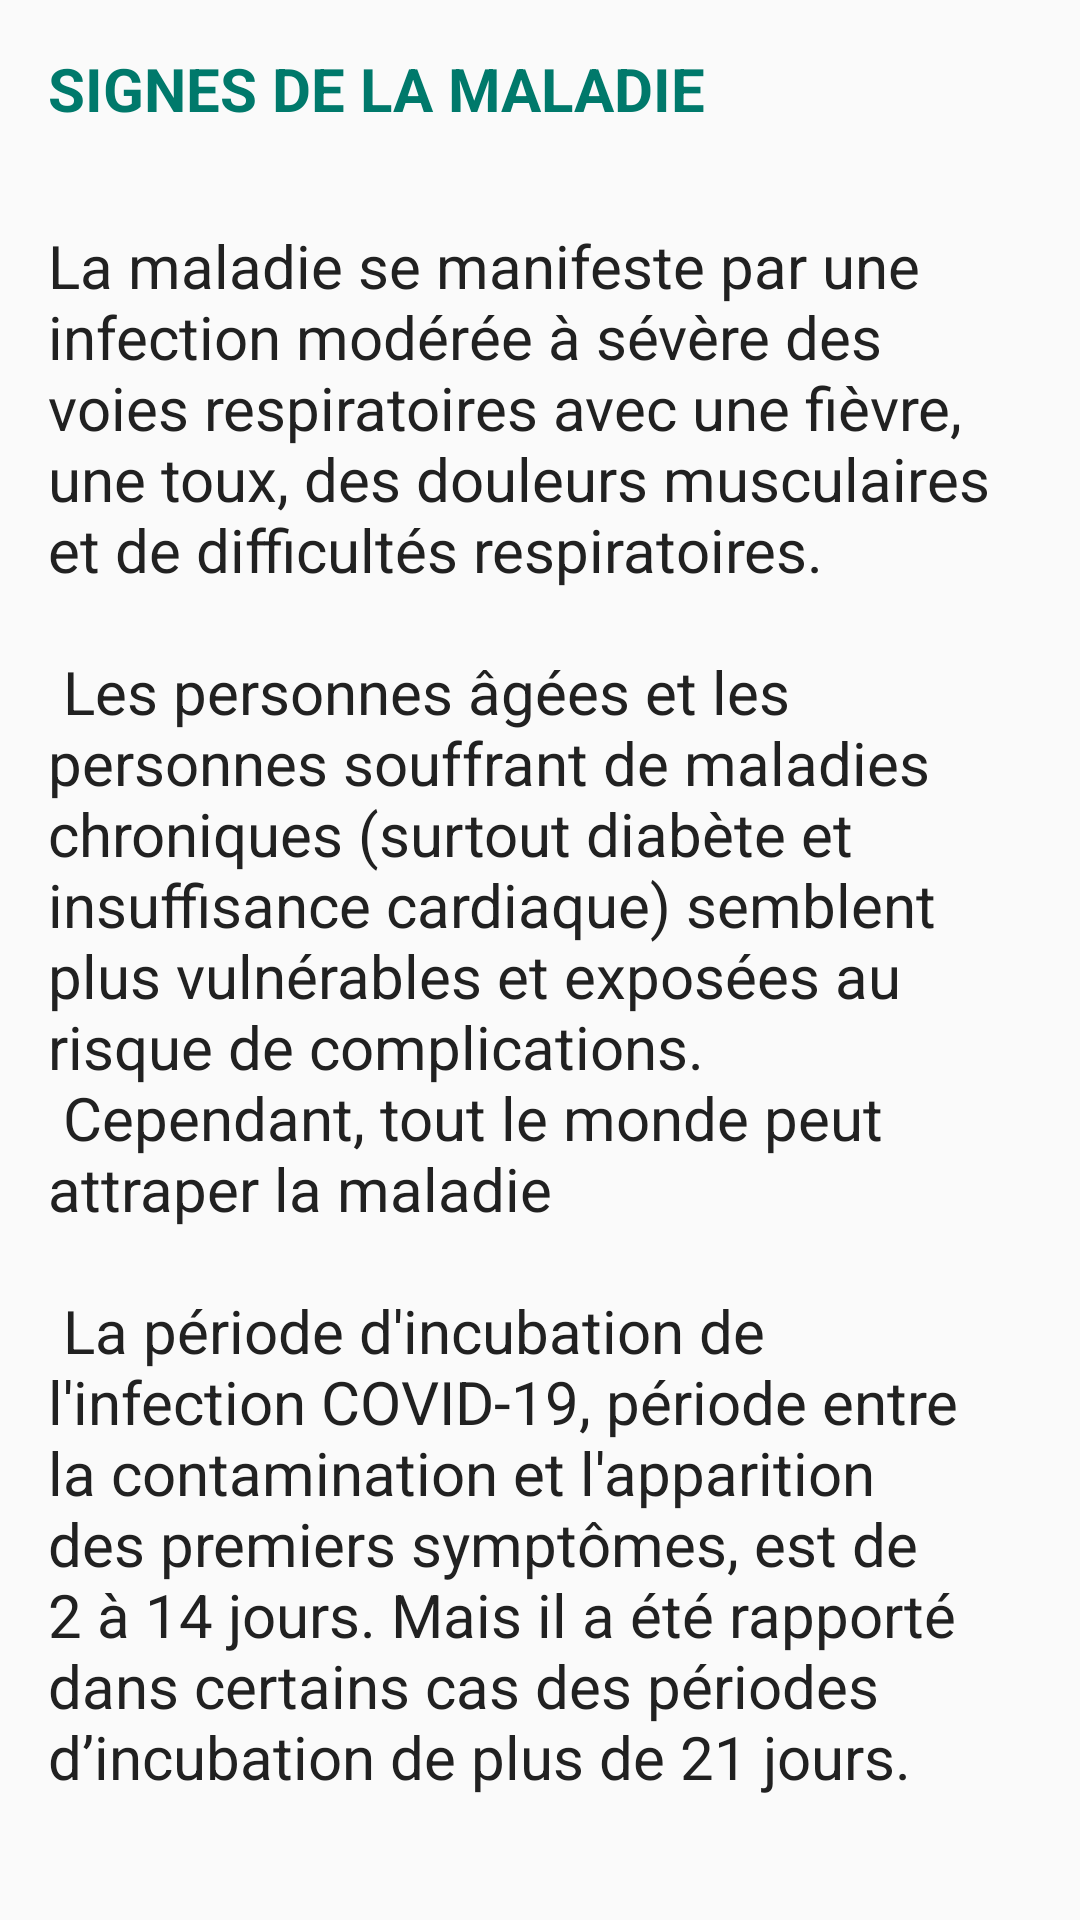

This screen was rendered from an Android layout file. Write that file and the resources it references.
<!-- AndroidManifest.xml: application theme AppTheme -->
<!-- res/layout/content_signes.xml -->
<?xml version="1.0" encoding="utf-8"?>
<androidx.core.widget.NestedScrollView xmlns:android="http://schemas.android.com/apk/res/android"
    xmlns:app="http://schemas.android.com/apk/res-auto"
    xmlns:tools="http://schemas.android.com/tools"
    android:layout_width="match_parent"
    android:layout_height="match_parent"
    app:layout_behavior="@string/appbar_scrolling_view_behavior"
    >
    <LinearLayout
        android:layout_width="match_parent"
        android:layout_height="match_parent"
        android:orientation="vertical">

        <TextView
            android:layout_width="wrap_content"
            android:layout_height="wrap_content"
            android:textSize="20sp"
            android:textStyle="bold"
            android:textColor="@color/colorPrimaryDark"
            android:layout_margin="@dimen/text_margin"
            android:text="SIGNES DE LA MALADIE" />

        <TextView
            android:id="@+id/txtMessage"
            android:layout_width="wrap_content"
            android:layout_height="wrap_content"
            android:textSize="20sp"
            android:textColor="@color/primary_text"
            android:layout_margin="@dimen/text_margin"
            android:text="@string/signes_text" />
    </LinearLayout>

</androidx.core.widget.NestedScrollView>
<!-- resources referenced by this layout -->
<resources>
  <color name="colorPrimaryDark">#00796B</color>
  <color name="primary_text">#212121</color>
  <dimen name="text_margin">16dp</dimen>
  <string name="signes_text">
          La maladie se manifeste par une infection modérée à sévère des voies respiratoires avec une fièvre, une toux, des douleurs musculaires et de difficultés respiratoires. \n \n Les personnes âgées et les personnes souffrant de maladies chroniques (surtout diabète et insuffisance cardiaque) semblent plus vulnérables et exposées au risque de complications.\n Cependant, tout le monde peut attraper la maladie\n \n
  
  
          La période d\'incubation de l\'infection COVID-19, période entre la contamination et l\'apparition des premiers symptômes, est de 2 à 14 jours. Mais il a été rapporté dans certains cas des périodes d’incubation de plus de 21 jours.\n
  
  
      </string>
  <style name="AppTheme" parent="Theme.AppCompat.Light.NoActionBar">
          
          <item name="colorPrimary">@color/colorPrimary</item>
          <item name="colorPrimaryDark">@color/colorPrimaryDark</item>
          <item name="colorAccent">@color/colorAccent</item>
      </style>
  <color name="colorPrimary">#009688</color>
  <color name="colorAccent">#009688</color>
</resources>
